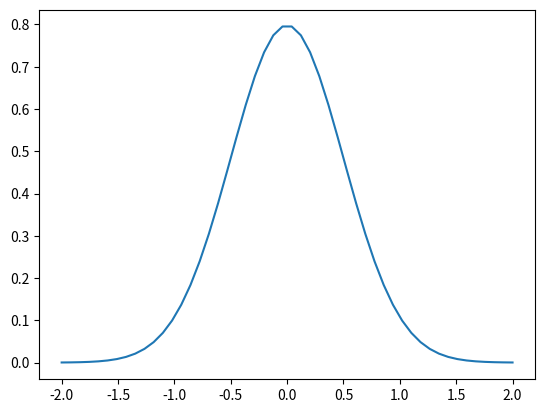

Reproduce this figure in Python.
#%%
#Packages
import collections
import math
import matplotlib.pyplot as plt
from PIL import Image, ImageDraw, ImageFont, ImageColor
import numpy as np 
from scipy.stats import norm

#%%
#Defining functions of hexogonal grid
Point = collections.namedtuple("Point", ["x", "y"])


_Hex = collections.namedtuple("Hex", ["q", "r", "s"])

def Hex(q, r, s): #creates the hexagon datatype 
    assert not (round(q + r + s) != 0), "q + r + s must be 0"
    return _Hex(q, r, s)

def eq(a,b): #Returns wether or not two hexs are equal
    return a.q==b.q and a.r==b.r and a.s==b.s

#Vector operators for hexagons
def hex_add(a, b): 
    return Hex(a.q + b.q, a.r + b.r, a.s + b.s)

def hex_subtract(a, b):
    return Hex(a.q - b.q, a.r - b.r, a.s - b.s)

def hex_scale(a, k:int):
    return Hex(a.q * k, a.r * k, a.s * k)

def hex_rotate_left(a):
    return Hex(-a.s, -a.q, -a.r)

def hex_rotate_right(a):
    return Hex(-a.r, -a.s, -a.q)

def hex_flip_q(a):
    return Hex(-a.q,a.r,a.q-a.r)

def hex_flip_r(a):
    return Hex(a.q,-a.r,-a.q+a.r)

def hex_length(hex): #length of the line from 0,0 to the hexagon
    return (abs(hex.q) + abs(hex.r) + abs(hex.s)) // 2

def hex_distance(a, b): #distance between two hexagons
    return hex_length(hex_subtract(a, b))

#Functions to move directionly in the lattice or aquire neibhbors
hex_directions = [Hex(1, 0, -1), Hex(1, -1, 0), Hex(0, -1, 1), Hex(-1, 0, 1), Hex(-1, 1, 0), Hex(0, 1, -1)]
def hex_direction(direction):
    return hex_directions[direction]

def hex_neighbor(hex, direction):
    return hex_add(hex, hex_direction(direction))


# Datatypes for pointy top or flattop lattices
Orientation = collections.namedtuple("Orientation", ["f0", "f1", "f2", "f3", "b0", "b1", "b2", "b3", "start_angle"])

Layout = collections.namedtuple("Layout", ["orientation", "size", "origin"])

layout_pointy = Orientation(math.sqrt(3.0), math.sqrt(3.0) / 2.0, 0.0, 3.0 / 2.0, math.sqrt(3.0) / 3.0, -1.0 / 3.0, 0.0, 2.0 / 3.0, 0.5)
layout_flat = Orientation(3.0 / 2.0, 0.0, math.sqrt(3.0) / 2.0, math.sqrt(3.0), 2.0 / 3.0, 0.0, -1.0 / 3.0, math.sqrt(3.0) / 3.0, 0.0)


#Functions for locating points in xy coordinates
def hex_to_pixel(layout, h): #returns the x,y coordinate of the center of the hexagon
    M = layout.orientation
    x = (M.f0*h.q+M.f1*h.r)*layout.size.x
    y = (M.f2*h.q+M.f3*h.r)*layout.size.y
    return Point(x + layout.origin.x , y + layout.origin.y)


def hex_corner_offset(layout, corner): #Returns how far off each corner is from the center point
    M = layout.orientation
    size = layout.size
    angle = 2.0 * math.pi * (M.start_angle - corner) / 6.0
    return Point(size.x * math.cos(angle), size.y * math.sin(angle))

def polygon_corners(layout, h): #Creates an array of corners by applying the corner offset method to the center six times
    corners = []
    center = hex_to_pixel(layout, h)
    for i in range(0, 6):
        offset = hex_corner_offset(layout, i)
        corners.append(Point(center.x + offset.x, center.y + offset.y))
    return corners

def to_tuple(corners): # 
    tuple_corners=[]
    for p in corners:
        tuple_corners.append((p.x,p.y))
    return tuple_corners



# Creates rectangular map of hexagons for flat top, origin is in top left
def rect_map(map_height,map_width):
    map=[]
    for q in range(map_height):
        q_offset=math.floor(q/2)
        for r in range(-q_offset,map_width-q_offset):
            #map.append(Hex(q,r-map_height//2,-(q)-(r-map_height//2)))
            map.append(Hex(q,r,-q-r))
    return map


#%%
#Functions for drawing hexagons
def plot_hex_grid(h,line_width,color,draw):
    corners=to_tuple(polygon_corners(layout,h))
    #corners.append[corners[0]]
    draw.line(corners[:4],fill=color,width=line_width,joint='curve') #only draws half of each hexagon

def plot_hex_grid_text(h,draw):   #writes the q,r coordinates in the middle of each hexagon
    corners=to_tuple(polygon_corners(layout,h))
    draw.polygon(corners,outline='white')
    shift=d.textsize(f"({h.q},{h.r})")
    draw.text((hex_to_pixel(layout,h).x-shift[0]//2,hex_to_pixel(layout,h).y-shift[1]//2),f"({h.q},{h.r})",fill='white')

def solid_circ(p,radius,color,draw):
    p1=(p[0]-radius,p[1]-radius)
    p2=(p[0]+radius,p[1]+radius)
    draw.ellipse([p1,p2],fill=color)

def draw_circ(p,radius,color,draw):
    p1=(p[0]-radius,p[1]-radius)
    p2=(p[0]+radius,p[1]+radius)
    draw.ellipse([p1,p2],outline=color)


def Gauss_circ(p,radius,color,draw):
    _scale=0.5*radius
    for i in range(0,2*radius):
        color_scaling=math.sqrt(2*3.1415*_scale)*240*norm.pdf(i,scale=_scale)
        color_circ=f"hsv({max(color_scaling,.01)},100%,50%)"
        draw_circ(p,i,color_circ,draw)


#Function for drawing gaussian dots pixel by pixel
Gaussian= lambda x,scl,amp: amp*math.e**(-0.5*(x/scl)**2)
def Gauss_circ_pixel(p,radius):
    #radius is a given param that represents the standard deviation of the gaussian
    #plot_rad is some multiple of the radius given, it is the radius of the circle to be plotted
    _scale=radius
    plot_rad=3*radius
    color_amp=60
    color_scaling=lambda x: Gaussian(x,_scale,color_amp)

    for x in range(max(p[0]-plot_rad,0),min(p[0]+plot_rad,image_size[0])):
        y_max=math.floor(math.sqrt(plot_rad**2-(x-p[0])**2))
        for y in range(max(p[1]-y_max,0),min(p[1]+y_max,image_size[1])):
            dist_vec=np.array((x-p[0],y-p[1]))
            distance=np.linalg.norm(dist_vec)
            rgbcolor=ImageColor.getrgb(f"hsl({math.floor(color_scaling(distance))},100%,50%)")
            pixel_array[x][y][0]=rgbcolor[0]
            pixel_array[x][y][1]=rgbcolor[1]
            pixel_array[x][y][2]=rgbcolor[2]
            #pixel_array[x][y][0]=0

def plot_hex_dots(h,radius,color,draw,_type):
    assert _type=="Circle" or _type=="Gaussian" or _type=="Gaussian_pixel"
    corners=to_tuple(polygon_corners(layout,h))
    #corners.append(hex_to_pixel(layout,h)) #Drawing center dot as well. Not needed 
    for p in corners[:2]:
        if _type == 'Circle':
            solid_circ(p,radius,color,draw)
        if _type == "Gaussian":
            Gauss_circ(p,radius,color,draw)
        if _type=="Gaussian_pixel":
            Gauss_circ_pixel(p,radius)




#%%
#Drawing Hexogonal grid
orange=(202,163,24)
image_size=(512,512)
background_color=ImageColor.getrgb("hsl(0,100%,50%)")
im=Image.new("RGB",image_size,color=background_color)
pixel_array=np.array(im)
d=ImageDraw.Draw(im)
#origin=Point(image_size[0]//2,image_size[1]//2) #middle of the imgage
origin=Point(0,0) #Top left corner
size=Point(100,100)
dot_size=math.floor(0.2*size[0])
line_width=math.floor(.3*size[0])
structure_color=orange
layout= Layout(layout_flat,size,origin)
map=rect_map(4,4)

#solid_circ(origin,300,"hsv(240,100%,50%)",d)
Gauss_circ_pixel((0,0),40)
#for h in map:
    #plot_hex_dots(h,dot_size,structure_color,d,"Gaussian_pixel")
im=Image.fromarray(pixel_array)
im.show()
#im.save("Single_Gaussian_dot_fixed.png")


#%%
pixel_array[256][256]
#%%
#Test functions
def complain(name):
    print("FAIL {0}".format(name))
def equal_hex(name, a, b):
    if not (a.q == b.q and a.s == b.s and a.r == b.r):
        complain(name)
def equal_int(name, a, b):
    if not (a == b):
        complain(name)
def equal_hex_array(name, a, b):
    equal_int(name, len(a), len(b))
    for i in range(0, len(a)):
        equal_hex(name, a[i], b[i])
def test_hex_arithmetic():
    equal_hex("hex_add", Hex(4, -10, 6), hex_add(Hex(1, -3, 2), Hex(3, -7, 4)))
    equal_hex("hex_subtract", Hex(-2, 4, -2), hex_subtract(Hex(1, -3, 2), Hex(3, -7, 4)))
def test_hex_direction():
    equal_hex("hex_direction", Hex(0, -1, 1), hex_direction(2))
def test_hex_neighbor():
    equal_hex("hex_neighbor", Hex(1, -3, 2), hex_neighbor(Hex(1, -2, 1), 2))
def test_hex_distance():
    equal_int("hex_distance", 7, hex_distance(Hex(3, -7, 4), Hex(0, 0, 0)))
def test_all():
    test_hex_arithmetic()
    test_hex_direction()
    test_hex_neighbor()
    test_hex_distance()
test_all()



#%%
x=np.linspace(-2,2)
plt.plot(x,norm.pdf(x,scale=.5))
plt.show

#%%
